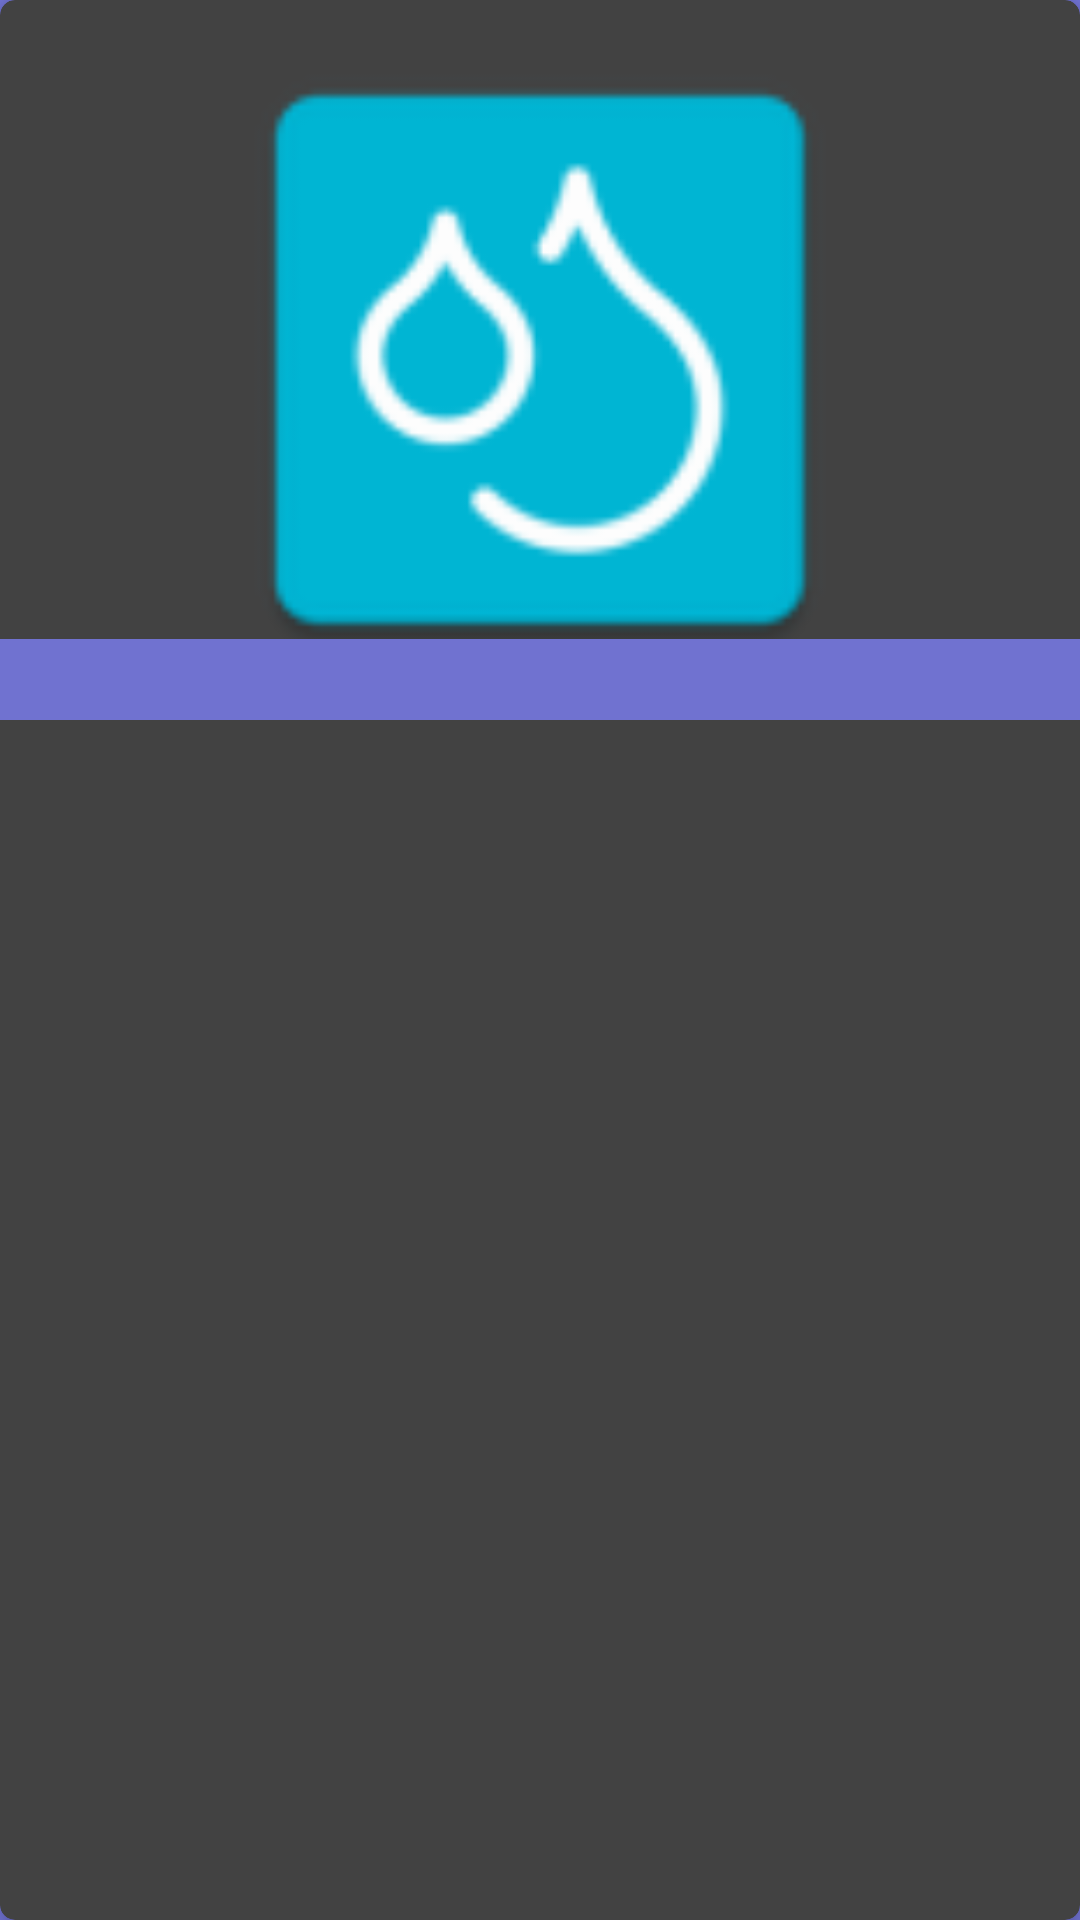

Here is an Android app screen rendered from its layout file. Give the layout XML and the strings, colors and styles it references.
<!-- AndroidManifest.xml: application theme CustomTheme -->
<!-- res/layout/layout_folder_item.xml -->
<androidx.cardview.widget.CardView
    xmlns:android="http://schemas.android.com/apk/res/android"
    xmlns:app="http://schemas.android.com/apk/res-auto"
    android:layout_width="match_parent"
    android:layout_height="wrap_content"
    android:layout_gravity="center"
    android:layout_margin="5dp"
    app:cardCornerRadius="5dp"
    app:cardElevation="5dp">

   <RelativeLayout
       android:layout_width="match_parent"
       android:layout_height="240dp">
        <ImageView
            android:id="@+id/image"
            android:layout_width="match_parent"
            android:layout_height="match_parent"
            android:layout_gravity="center"
            android:layout_margin="5dp"
            android:padding="4dp"
            android:src="@mipmap/ic_launcher" />

       <ImageView
           android:id="@+id/play"
           android:layout_width="70dp"
           android:layout_height="70dp"
           android:layout_gravity="center"
           android:layout_margin="5dp"
           android:layout_centerInParent="true"
           android:src="@drawable/ic_play"
           android:visibility="gone"/>

        <RelativeLayout
            android:id="@+id/description_thumbnail"
            android:layout_width="match_parent"
            android:layout_height="wrap_content"
            android:background="@color/transparent_base_color"
            android:paddingLeft="@dimen/margin_tiny"
            android:paddingTop="@dimen/margin_tiny"
            android:paddingRight="@dimen/margin_tiny"
            android:paddingBottom="@dimen/margin_tiny"
            android:layout_alignParentBottom="true"
            >

            <TextView
                android:id="@+id/name"
                android:layout_width="wrap_content"
                android:layout_height="wrap_content"
                android:singleLine="true"
                android:textColor="@color/white"
                android:textSize="@dimen/text_size_default" />

            <TextView
                android:id="@+id/count"
                android:layout_width="wrap_content"
                android:layout_height="wrap_content"
                android:singleLine="true"
                android:layout_alignParentEnd="true"
                android:textColor="@color/blue_color"
                android:textSize="@dimen/text_size_small" />

        </RelativeLayout>
   </RelativeLayout>
</androidx.cardview.widget.CardView>
<!-- resources referenced by this layout -->
<resources>
  <color name="blue_color">#05D4EA</color>
  <color name="transparent_base_color">#F27375D8</color>
  <color name="white">#FFFFFFFF</color>
  <dimen name="margin_tiny">4dp</dimen>
  <dimen name="text_size_default">14sp</dimen>
  <dimen name="text_size_small">12sp</dimen>
  <!-- mipmap ic_launcher: png bitmap (mipmap-xhdpi, 3198 bytes) -->
  <style name="CustomTheme" parent="Theme.AppCompat.NoActionBar">
          <item name="android:colorBackground">@color/base_color</item>
      </style>
  <color name="base_color">#7375D8</color>
</resources>
